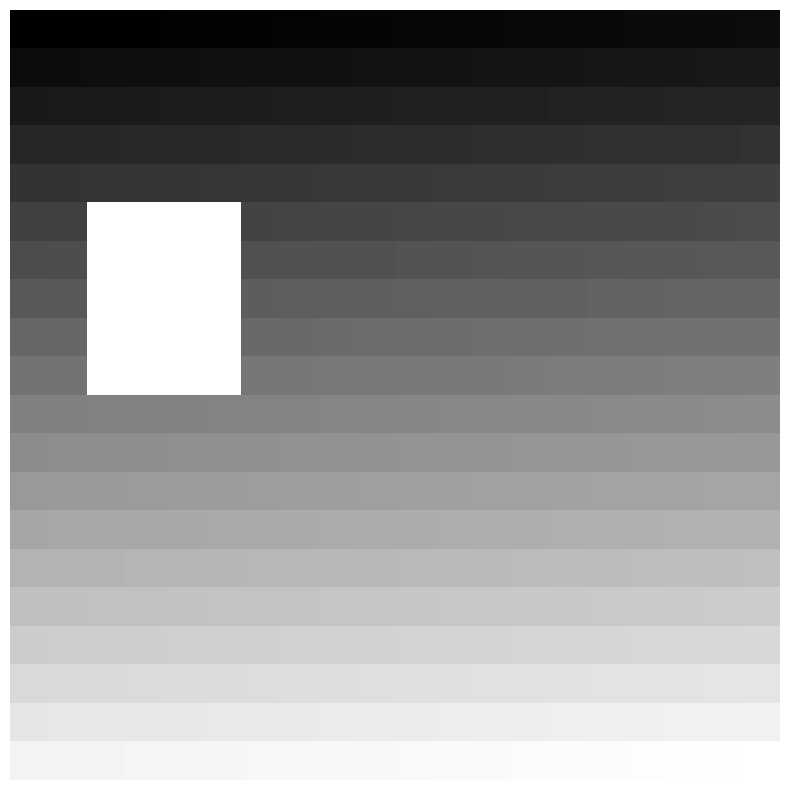

Recreate this plot in Python.
import numpy as np
import matplotlib.cm as cm
import matplotlib.pyplot as plt
#~ image = plt.imread("rgb320x320.tif")

image = np.arange(0,1,1/400).reshape((20,20))
image[5:10,2:6] = 1
#~ plt.figure(figsize=(4,4),dpi=72)
plt.rcParams["figure.figsize"]=(10,10)
fig, ax = plt.subplots()
ax.imshow(image,cmap=cm.gray,interpolation='none')
ax.axis('off')

plt.show()
